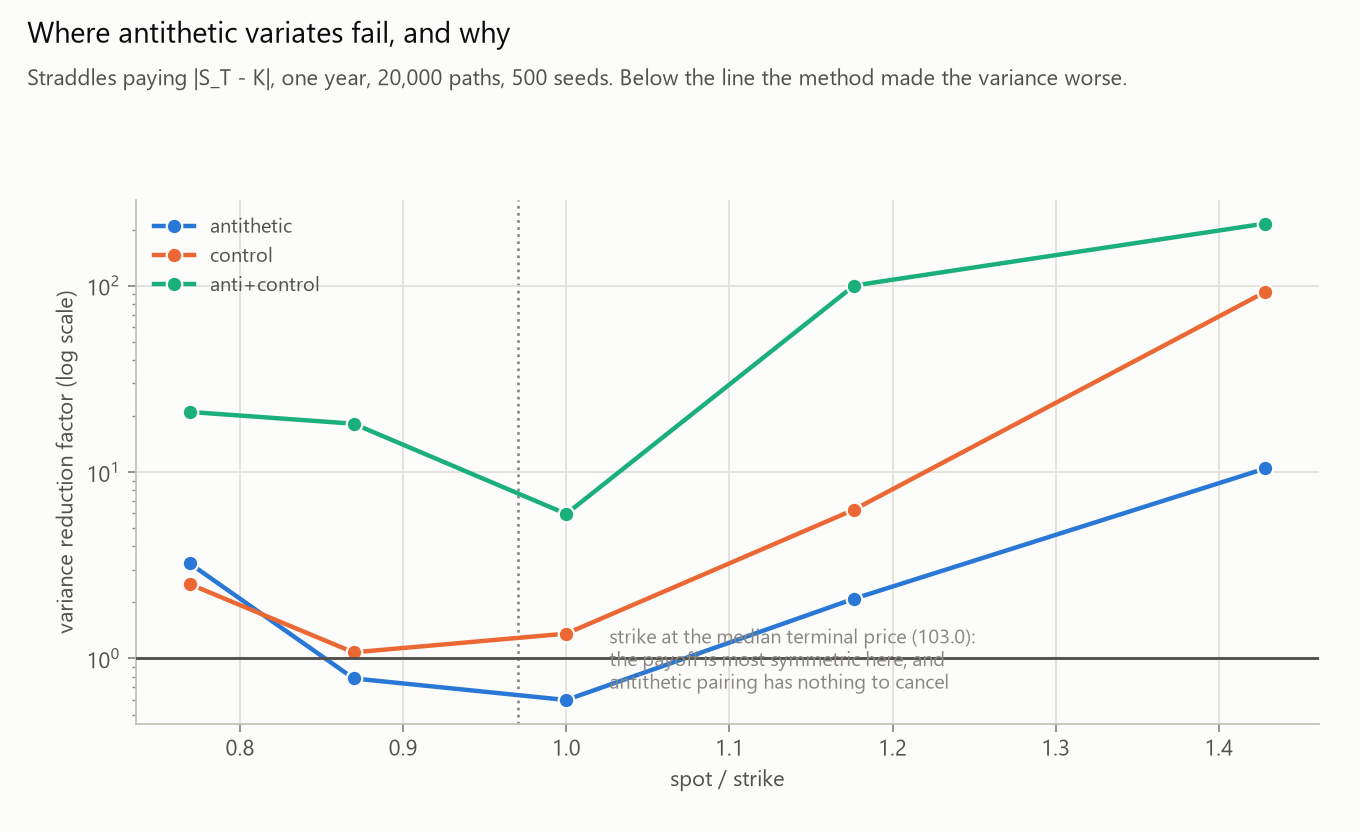

Data behind this chart, as committed beside it:
estimator, option, kind, S, K, r, sigma, T, moneyness, n_paths, n_seeds, bs_price, mean_price, bias, rmse, spread, mean_reported_se, se_ratio, coverage, payoff_std, median_runtime_s, runtime_per_path_ns, total_runtime_s, variance_times_runtime
plain, straddle K=70, straddle, 100.0, 70.0, 0.05, 0.2, 1, 1.429, 20000, 500, 33.67, 33.66, -1.0849513180e-02, 1.3351129482e-01, 1.3320300293e-01, 1.3983595066e-01, 1.05, 0.9520, 19.78, 0.0002781, 13.9, 0.1532, 4.933452e-06
antithetic, straddle K=70, straddle, 100.0, 70.0, 0.05, 0.2, 1, 1.429, 20000, 500, 33.67, 33.66, -1.3434323091e-03, 4.1162543023e-02, 4.1181816641e-02, 4.0041094742e-02, 0.9723, 0.9340, 5.663, 0.0002106, 10.53, 0.1136, 3.572502e-07
control, straddle K=70, straddle, 100.0, 70.0, 0.05, 0.2, 1, 1.429, 20000, 500, 33.67, 33.67, -2.7824796627e-04, 1.3820745237e-02, 1.3831782726e-02, 1.3764138470e-02, 0.9951, 0.9560, 1.947, 0.0003866, 19.33, 0.2038, 7.396362e-08
anti+control, straddle K=70, straddle, 100.0, 70.0, 0.05, 0.2, 1, 1.429, 20000, 500, 33.67, 33.67, -5.0960984871e-04, 9.0744963350e-03, 9.0692493682e-03, 9.1888853795e-03, 1.013, 0.9480, 1.3, 0.0002829, 14.14, 0.1548, 2.326889e-08
plain, straddle K=85, straddle, 100.0, 85.0, 0.05, 0.2, 1, 1.177, 20000, 500, 21.79, 21.78, -9.0854919978e-03, 1.1800208568e-01, 1.1776962864e-01, 1.2239169168e-01, 1.039, 0.9500, 17.31, 0.0002773, 13.87, 0.1487, 3.846757e-06
antithetic, straddle K=85, straddle, 100.0, 85.0, 0.05, 0.2, 1, 1.177, 20000, 500, 21.79, 21.79, -1.9063128244e-03, 8.1334272491e-02, 8.1393363441e-02, 7.9570674299e-02, 0.9776, 0.9260, 11.25, 0.0002109, 10.54, 0.1184, 1.397187e-06
control, straddle K=85, straddle, 100.0, 85.0, 0.05, 0.2, 1, 1.177, 20000, 500, 21.79, 21.79, -7.4839353136e-04, 4.6894477171e-02, 4.6935463903e-02, 4.6491002968e-02, 0.9905, 0.9420, 6.575, 0.0003875, 19.38, 0.2048, 8.536384e-07
anti+control, straddle K=85, straddle, 100.0, 85.0, 0.05, 0.2, 1, 1.177, 20000, 500, 21.79, 21.79, 3.1009115441e-04, 1.1754730300e-02, 1.1762407762e-02, 1.2016237355e-02, 1.022, 0.9480, 1.699, 0.0002942, 14.71, 0.1867, 4.070382e-08
plain, straddle K=100, straddle, 100.0, 100.0, 0.05, 0.2, 1, 1, 20000, 500, 16.02, 16.02, -3.0702902393e-03, 9.4368895573e-02, 9.4413397082e-02, 9.3544078405e-02, 0.9908, 0.9460, 13.23, 0.0002768, 13.84, 0.1482, 2.467810e-06
antithetic, straddle K=100, straddle, 100.0, 100.0, 0.05, 0.2, 1, 1, 20000, 500, 16.02, 16.02, -1.5472384490e-03, 1.2190922901e-01, 1.2202149261e-01, 1.1994681114e-01, 0.983, 0.9400, 16.96, 0.0002094, 10.47, 0.1083, 3.117808e-06
control, straddle K=100, straddle, 100.0, 100.0, 0.05, 0.2, 1, 1, 20000, 500, 16.02, 16.02, 4.4211855773e-05, 8.0897030031e-02, 8.0978036515e-02, 7.9336198633e-02, 0.9797, 0.9400, 11.22, 0.0003894, 19.47, 0.2105, 2.553468e-06
anti+control, straddle K=100, straddle, 100.0, 100.0, 0.05, 0.2, 1, 1, 20000, 500, 16.02, 16.03, 2.2920171107e-03, 3.8683574482e-02, 3.8654286956e-02, 3.8806450297e-02, 1.004, 0.9500, 5.488, 0.0002821, 14.11, 0.1516, 4.215008e-07
plain, straddle K=115, straddle, 100.0, 115.0, 0.05, 0.2, 1, 0.8696, 20000, 500, 18.32, 18.33, 3.4945492867e-03, 9.0307763484e-02, 9.0330501325e-02, 8.9581515226e-02, 0.9917, 0.9460, 12.67, 0.0002768, 13.84, 0.1474, 2.258577e-06
antithetic, straddle K=115, straddle, 100.0, 115.0, 0.05, 0.2, 1, 0.8696, 20000, 500, 18.32, 18.32, -2.1347095455e-03, 1.0207913287e-01, 1.0215901974e-01, 1.0043105841e-01, 0.9831, 0.9360, 14.2, 0.000211, 10.55, 0.1101, 2.202094e-06
control, straddle K=115, straddle, 100.0, 115.0, 0.05, 0.2, 1, 0.8696, 20000, 500, 18.32, 18.33, 5.8493595280e-04, 8.6897039369e-02, 8.6982096268e-02, 8.5083927706e-02, 0.9782, 0.9380, 12.03, 0.0003881, 19.4, 0.2083, 2.935942e-06
anti+control, straddle K=115, straddle, 100.0, 115.0, 0.05, 0.2, 1, 0.8696, 20000, 500, 18.32, 18.33, 9.5990840825e-04, 2.1183862183e-02, 2.1183296650e-02, 2.0949175767e-02, 0.9889, 0.9400, 2.963, 0.0002828, 14.14, 0.1505, 1.269014e-07
plain, straddle K=130, straddle, 100.0, 130.0, 0.05, 0.2, 1, 0.7692, 20000, 500, 26.94, 26.95, 8.1310525857e-03, 1.0640113284e-01, 1.0619624446e-01, 1.1003813470e-01, 1.036, 0.9480, 15.56, 0.0002781, 13.9, 0.1498, 3.136312e-06
antithetic, straddle K=130, straddle, 100.0, 130.0, 0.05, 0.2, 1, 0.7692, 20000, 500, 26.94, 26.94, -1.8753124051e-03, 5.9013106371e-02, 5.9042374028e-02, 5.7506238379e-02, 0.974, 0.9380, 8.133, 0.0002134, 10.67, 0.1187, 7.439128e-07
control, straddle K=130, straddle, 100.0, 130.0, 0.05, 0.2, 1, 0.7692, 20000, 500, 26.94, 26.94, 8.8916801166e-04, 6.7030865330e-02, 6.7092093313e-02, 6.7134013838e-02, 1.001, 0.9520, 9.494, 0.0003932, 19.66, 0.2062, 1.770155e-06
anti+control, straddle K=130, straddle, 100.0, 130.0, 0.05, 0.2, 1, 0.7692, 20000, 500, 26.94, 26.94, -7.9061162651e-04, 2.3148317067e-02, 2.3157981356e-02, 2.3815761475e-02, 1.028, 0.9600, 3.368, 0.0002838, 14.19, 0.1511, 1.521997e-07
